Run: headless pygame with SDL's dummy video driver; simulated clock (each Clock.tick advances the game by its frame time, no real sleeping); random seed 0; keys injected as events and as key.get_pressed() state; no mouse input.
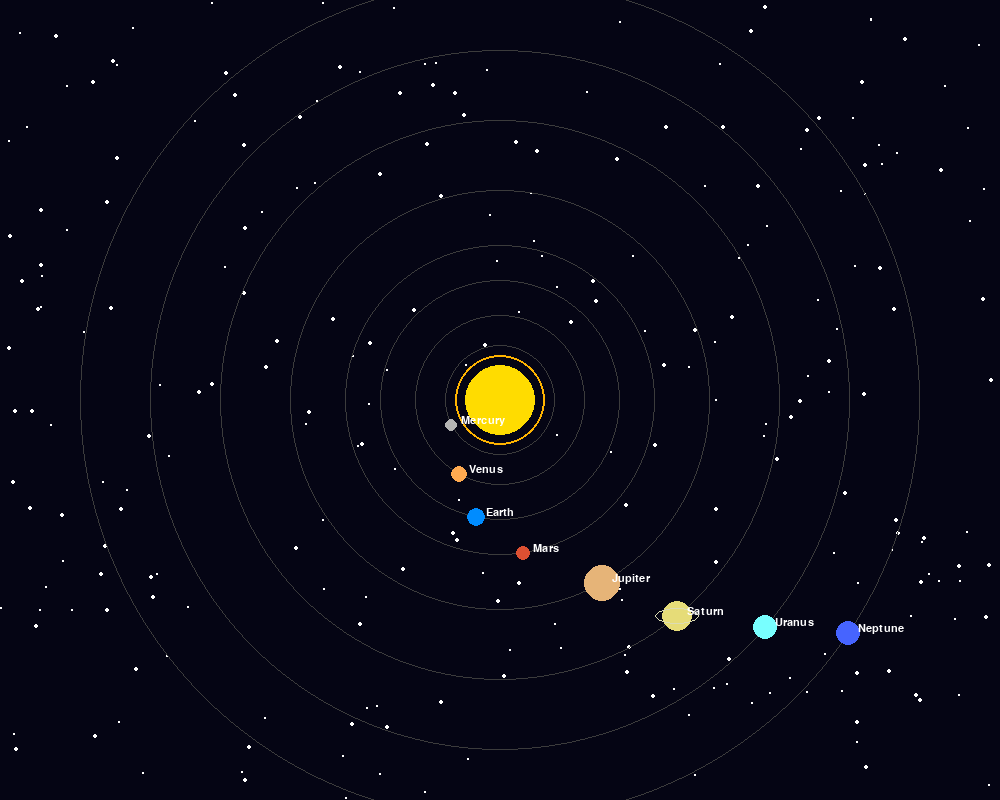
Frame 1 of 4 · flips 1–60 · no input
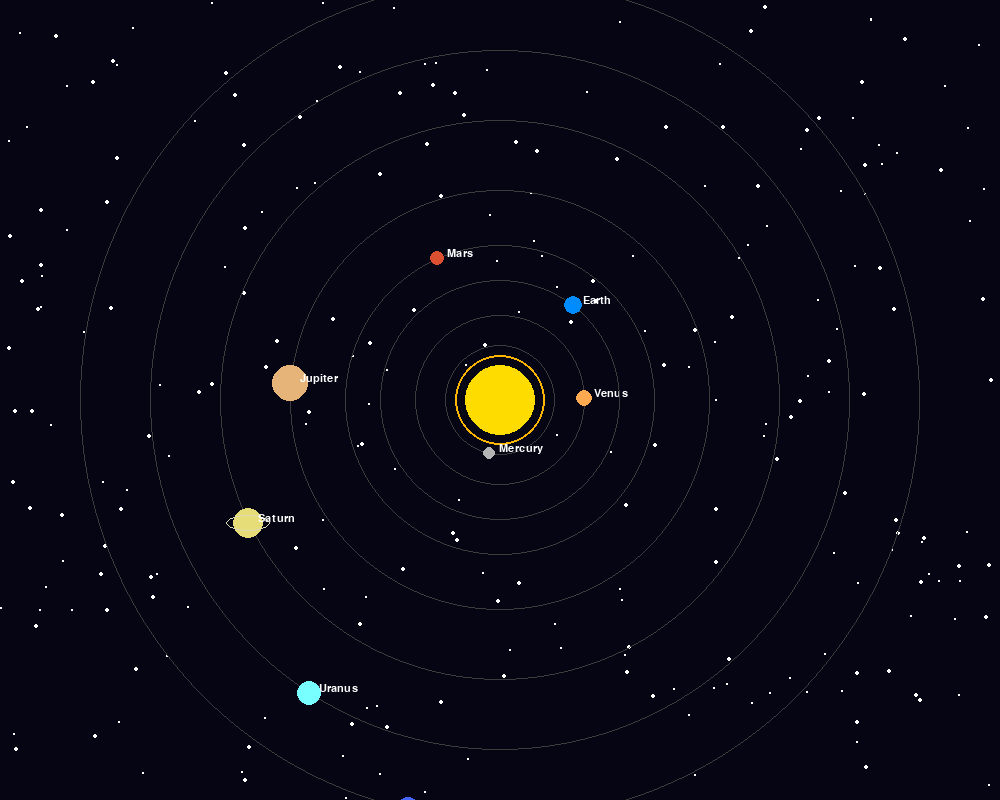
Frame 2 of 4 · flips 61–180 · tapped SPACE, RETURN · held RIGHT (→), D
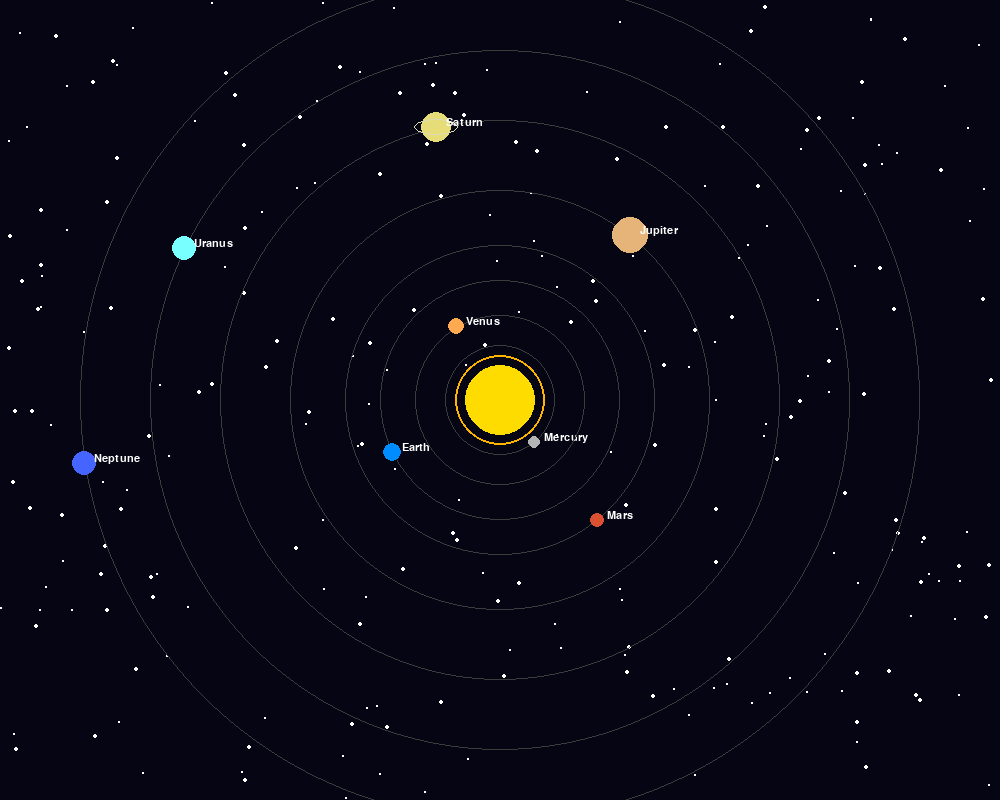
Frame 3 of 4 · flips 181–300 · held DOWN (↓), S
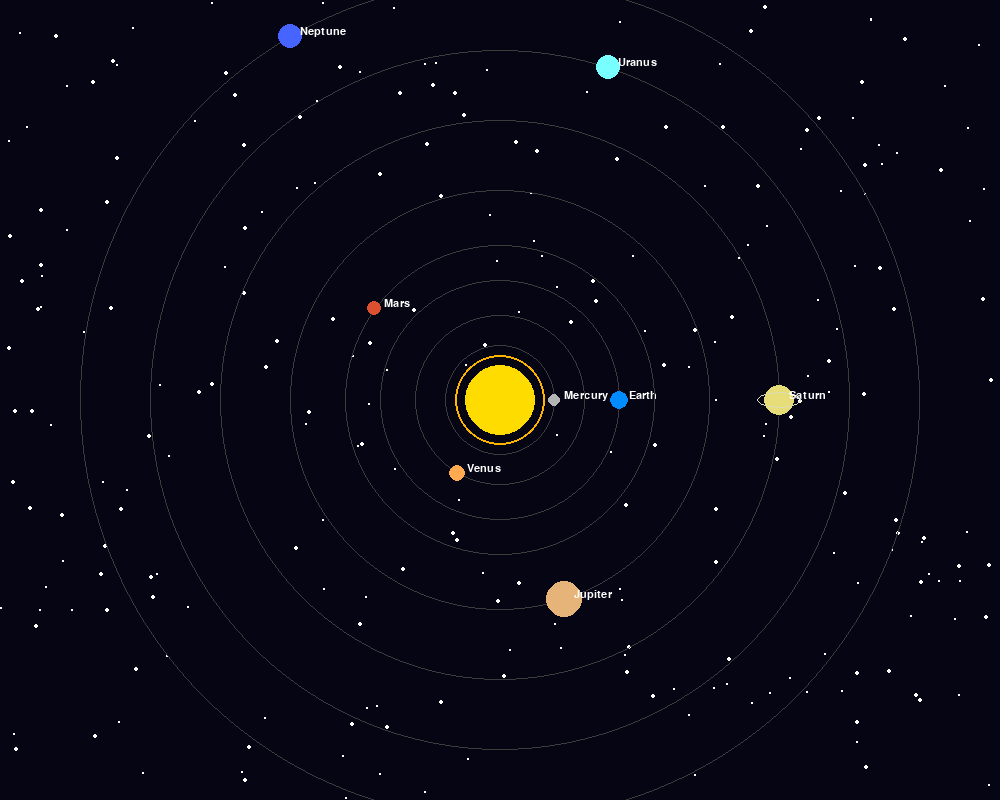
Frame 4 of 4 · flips 301–420 · held LEFT (←), A, UP (↑), W

The pygame program that drew these frames:

import pygame
import math
import random

pygame.init()

WIDTH, HEIGHT = 1000, 800
screen = pygame.display.set_mode((WIDTH, HEIGHT))
pygame.display.set_caption("Solar System Animation")

clock = pygame.time.Clock()

CENTER_X = WIDTH // 2
CENTER_Y = HEIGHT // 2

BLACK = (5, 5, 20)
WHITE = (255, 255, 255)
YELLOW = (255, 220, 0)

# Background stars
stars = []
for _ in range(250):
    stars.append((
        random.randint(0, WIDTH),
        random.randint(0, HEIGHT),
        random.randint(1, 2)
    ))

# Planet data
planets = [
    {"name":"Mercury","radius":55,"size":6,"color":(180,180,180),"speed":0.045},
    {"name":"Venus","radius":85,"size":8,"color":(255,170,80),"speed":0.035},
    {"name":"Earth","radius":120,"size":9,"color":(0,140,255),"speed":0.030},
    {"name":"Mars","radius":155,"size":7,"color":(220,80,50),"speed":0.024},
    {"name":"Jupiter","radius":210,"size":18,"color":(230,180,120),"speed":0.018},
    {"name":"Saturn","radius":280,"size":15,"color":(230,220,120),"speed":0.015},
    {"name":"Uranus","radius":350,"size":12,"color":(120,255,255),"speed":0.012},
    {"name":"Neptune","radius":420,"size":12,"color":(70,100,255),"speed":0.010},
]

font = pygame.font.SysFont("Arial", 16)

angle = 0

running = True

while running:

    clock.tick(60)

    for event in pygame.event.get():
        if event.type == pygame.QUIT:
            running = False

    screen.fill(BLACK)

    # Draw stars
    for x, y, r in stars:
        pygame.draw.circle(screen, WHITE, (x, y), r)

    # Sun
    pygame.draw.circle(screen, YELLOW, (CENTER_X, CENTER_Y), 35)

    # Glow
    pygame.draw.circle(screen, (255,180,0), (CENTER_X, CENTER_Y), 45, 2)
    pygame.draw.circle(screen, (255,120,0), (CENTER_X, CENTER_Y), 55, 1)

    for planet in planets:

        orbit = planet["radius"]

        pygame.draw.circle(
            screen,
            (60,60,60),
            (CENTER_X, CENTER_Y),
            orbit,
            1
        )

        a = angle * planet["speed"]

        px = CENTER_X + math.cos(a) * orbit
        py = CENTER_Y + math.sin(a) * orbit

        pygame.draw.circle(
            screen,
            planet["color"],
            (int(px), int(py)),
            planet["size"]
        )

        # Saturn ring
        if planet["name"] == "Saturn":
            pygame.draw.ellipse(
                screen,
                (220,220,180),
                (px-22, py-8, 44, 16),
                1
            )

        label = font.render(planet["name"], True, WHITE)
        screen.blit(label, (px+10, py-10))

    angle += 1

    pygame.display.flip()

pygame.quit()
